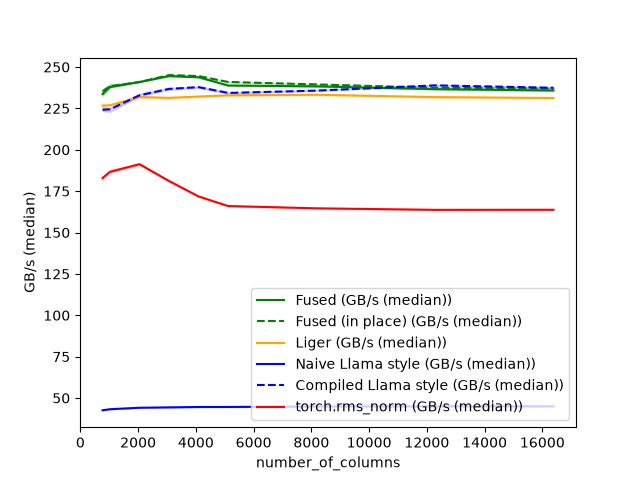

The table this chart was drawn from, first rows:
number_of_columns, Fused (GB/s (median)), Fused (in place) (GB/s (median)), Liger (GB/s (median)), Naive Llama style (GB/s (median)), Compiled Llama style (GB/s (median)), torch.rms_norm (GB/s (median))
768, 233.6, 235.4, 226.7, 42.58, 224.2, 182.9
1024, 237.9, 238.4, 226.9, 43.23, 224.4, 186.7
2048, 240.9, 240.9, 231.9, 44.12, 232.9, 191.3
3072, 244.5, 245.1, 231.4, 44.34, 236.8, 181.1
4096, 243.8, 244.6, 232.2, 44.58, 237.9, 171.8
5120, 238.8, 241, 232.9, 44.6, 234.4, 166
8192, 238.3, 239.5, 233.2, 44.87, 235.8, 164.6
12288, 236.6, 237.4, 231.8, 44.97, 238.9, 163.7
16384, 235.8, 237, 231.3, 44.96, 237.5, 163.8
